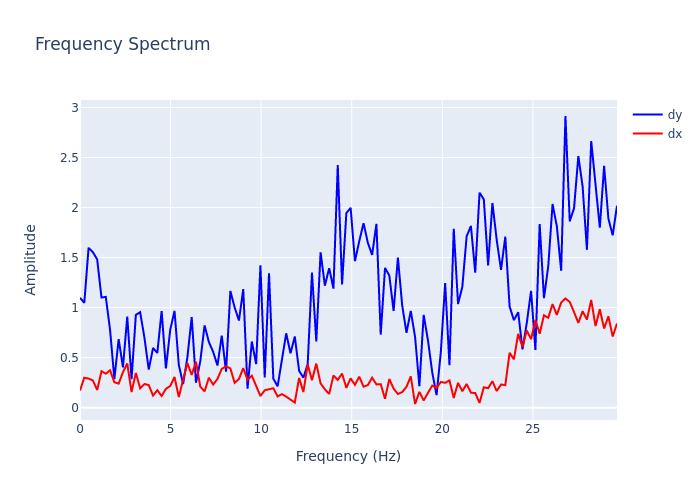

Data behind this chart, as committed beside it:
, frequency, dx, dy
0, 0.0, 0.171, 1.099
1, 0.2372, 0.2994, 1.047
2, 0.4743, 0.2906, 1.598
3, 0.7115, 0.2718, 1.553
4, 0.9486, 0.1762, 1.482
5, 1.186, 0.3643, 1.101
6, 1.423, 0.3395, 1.107
7, 1.66, 0.3733, 0.7768
8, 1.897, 0.2536, 0.2868
9, 2.134, 0.24, 0.6846
10, 2.372, 0.3541, 0.4031
11, 2.609, 0.4418, 0.9104
12, 2.846, 0.1561, 0.2847
13, 3.083, 0.3474, 0.9271
14, 3.32, 0.1934, 0.954
15, 3.557, 0.2365, 0.6988
16, 3.794, 0.2257, 0.3804
17, 4.032, 0.1208, 0.5963
18, 4.269, 0.1745, 0.5465
19, 4.506, 0.1163, 0.9661
20, 4.743, 0.1882, 0.391
21, 4.98, 0.2159, 0.7772
22, 5.217, 0.3067, 0.9675
23, 5.455, 0.1061, 0.4281
24, 5.692, 0.2779, 0.2359
25, 5.929, 0.4445, 0.5032
26, 6.166, 0.3264, 0.9061
27, 6.403, 0.4595, 0.2491
28, 6.64, 0.2102, 0.4642
29, 6.877, 0.1628, 0.8225
30, 7.115, 0.2991, 0.6562
31, 7.352, 0.2309, 0.557
32, 7.589, 0.2873, 0.421
33, 7.826, 0.388, 0.7208
34, 8.063, 0.4126, 0.3594
35, 8.3, 0.3921, 1.166
36, 8.538, 0.2478, 1.001
37, 8.775, 0.2867, 0.8708
38, 9.012, 0.3954, 1.184
39, 9.249, 0.277, 0.1886
40, 9.486, 0.3189, 0.6608
41, 9.723, 0.2075, 0.4358
42, 9.96, 0.1159, 1.423
43, 10.2, 0.1739, 0.3022
44, 10.43, 0.1861, 1.344
45, 10.67, 0.1941, 0.2898
46, 10.91, 0.112, 0.213
47, 11.15, 0.135, 0.4676
48, 11.38, 0.1099, 0.7429
49, 11.62, 0.0766, 0.5424
50, 11.86, 0.05113, 0.7112
51, 12.09, 0.2976, 0.3682
52, 12.33, 0.1561, 0.2998
53, 12.57, 0.4324, 0.4342
54, 12.81, 0.2743, 1.35
55, 13.04, 0.4401, 0.6608
56, 13.28, 0.2427, 1.553
57, 13.52, 0.1826, 1.219
58, 13.75, 0.137, 1.393
59, 13.99, 0.3221, 1.189
... 66 more rows
